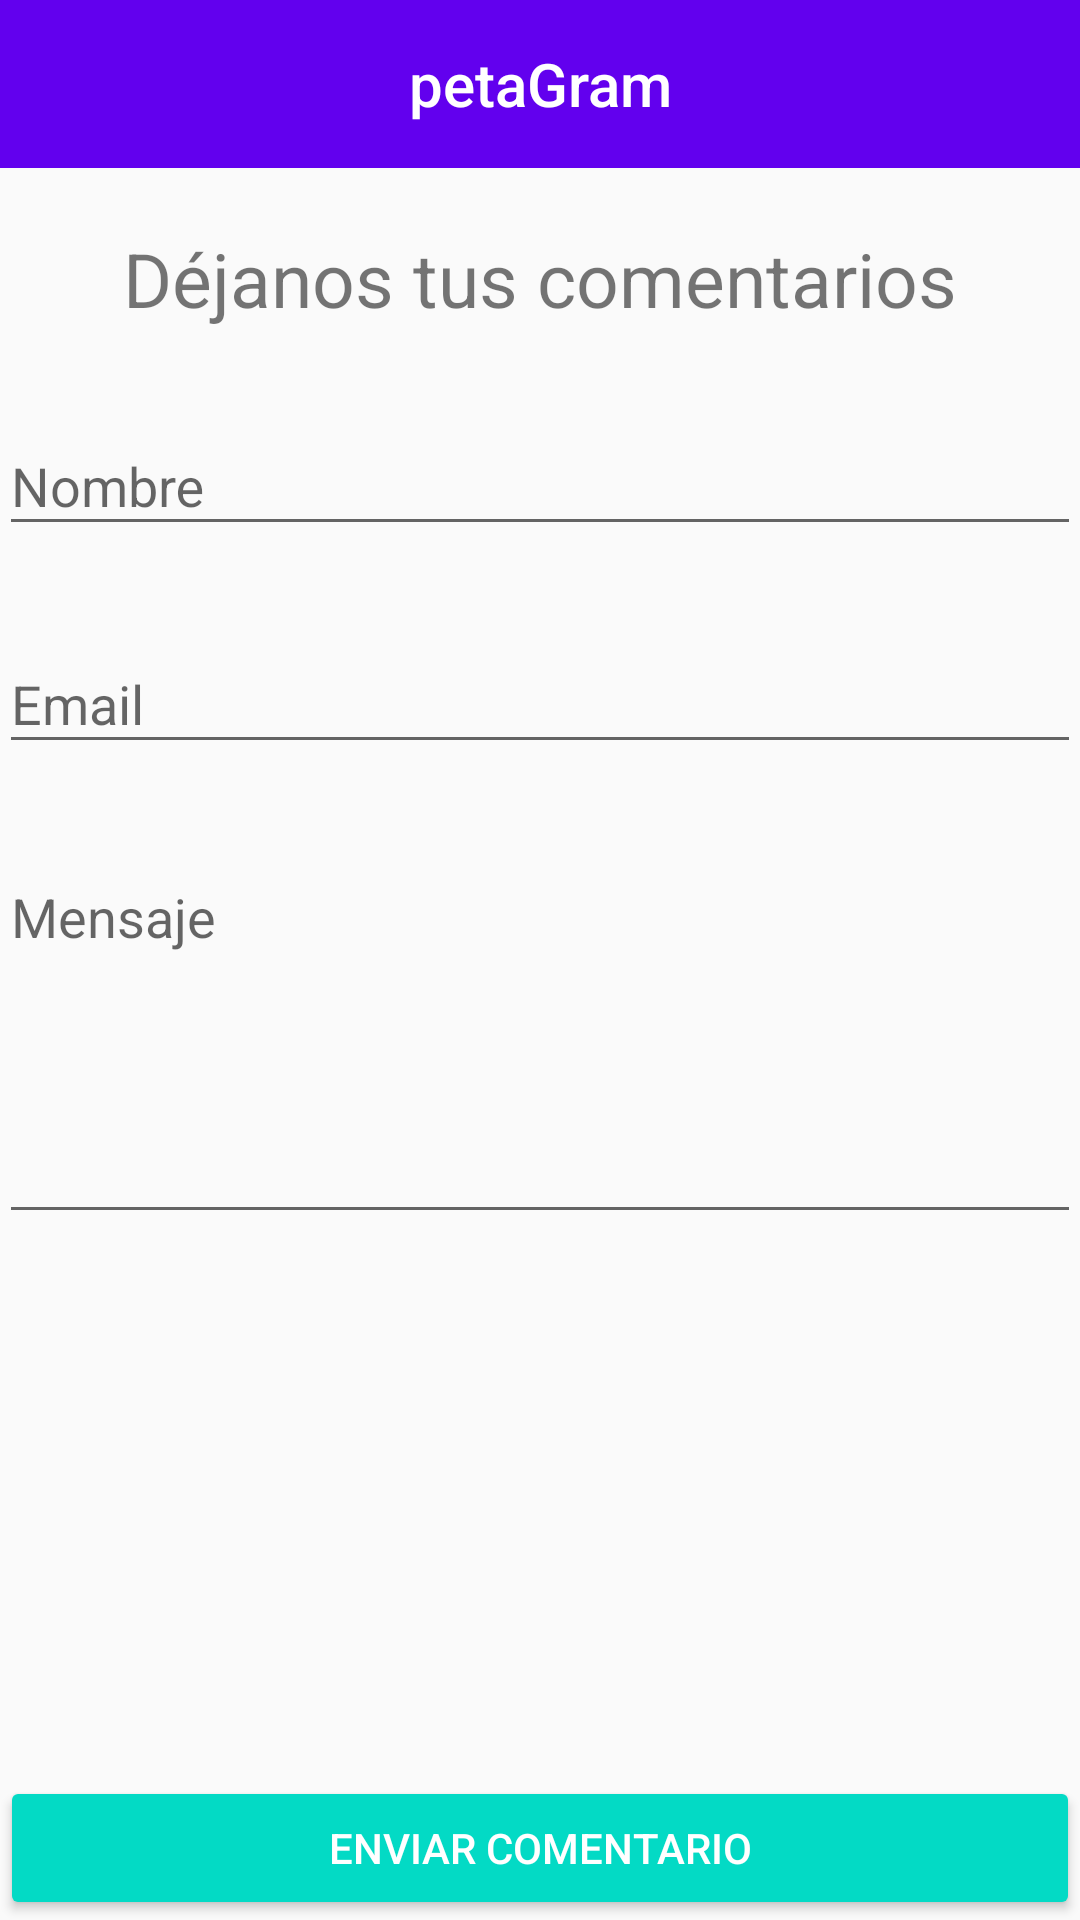

Layout XML and referenced resources for this Android screen:
<!-- AndroidManifest.xml: application theme AppTheme -->
<!-- res/layout/activity_contacto_actividad.xml -->
<?xml version="1.0" encoding="utf-8"?>
<RelativeLayout
xmlns:android="http://schemas.android.com/apk/res/android"
xmlns:tools="http://schemas.android.com/tools"
xmlns:app="http://schemas.android.com/apk/res-auto"
android:layout_width="match_parent"
android:layout_height="match_parent"
tools:context=".vistas.ContactoActividad"

    >

    <android.support.design.widget.AppBarLayout
        android:id="@+id/abbBarLa"
        android:layout_width="match_parent"
        android:layout_height="wrap_content"
        android:theme="@style/AppTheme.AppBarOverlay">

        <android.support.v7.widget.Toolbar
            android:id="@+id/toolbarFavoritos"
            android:layout_width="match_parent"
            android:layout_height="?attr/actionBarSize"
            android:background="?attr/colorPrimary"
            app:popupTheme="@style/AppTheme.PopupOverlay">

            <ImageView
                android:id="@+id/toolbar_image"
                android:layout_width="wrap_content"
                android:layout_height="wrap_content"
                android:src="@drawable/footprint"
                android:textColor="@android:color/white"
                style="@style/TextAppearance.AppCompat.Widget.ActionBar.Title"
                android:layout_gravity="left"
                />

            <TextView
                android:id="@+id/toolbar_title"
                android:layout_width="wrap_content"
                android:layout_height="wrap_content"
                android:text="@string/app_name"
                android:textColor="@android:color/white"
                style="@style/TextAppearance.AppCompat.Widget.ActionBar.Title"
                android:layout_gravity="center"
                />

        </android.support.v7.widget.Toolbar>

    </android.support.design.widget.AppBarLayout>

<LinearLayout
    android:orientation="vertical"
    android:layout_below="@+id/abbBarLa"
    android:layout_width="match_parent"
    android:paddingLeft="@dimen/activity_horizontal_margin"
    android:paddingRight="@dimen/activity_horizontal_margin"
    android:layout_height="wrap_content">

    <TextView
        android:layout_width="match_parent"
        android:text="Déjanos tus comentarios"
        android:gravity="center"
        android:textSize="25sp"
        android:layout_marginBottom="20dp"
        android:layout_marginTop="20dp"
        android:layout_height="wrap_content"/>

    <android.support.design.widget.TextInputLayout
        android:layout_width="match_parent"
        app:errorEnabled="true"
        android:hint="Nombre"
        app:hintAnimationEnabled="true"
        android:layout_height="wrap_content">

        <android.support.design.widget.TextInputEditText
            android:id="@+id/editText_Nombre"
            android:layout_width="match_parent"
            android:layout_height="wrap_content"
            android:inputType="text"
            android:maxLines="1"

            />
    </android.support.design.widget.TextInputLayout>


    <android.support.design.widget.TextInputLayout
        android:layout_width="match_parent"
        app:errorEnabled="true"
        android:hint="Email"
        app:hintAnimationEnabled="true"
        android:layout_height="wrap_content">

        <android.support.design.widget.TextInputEditText
            android:id="@+id/editText_Email"
            android:layout_width="match_parent"
            android:layout_height="wrap_content"
            android:inputType="textEmailAddress"
            android:maxLines="1"

            />
    </android.support.design.widget.TextInputLayout>

    <android.support.design.widget.TextInputLayout
        android:layout_width="match_parent"
        app:errorEnabled="true"
        android:hint="Mensaje"
        app:hintAnimationEnabled="true"
        android:layout_height="wrap_content">

        <android.support.design.widget.TextInputEditText
            android:id="@+id/editText_Mensaje"
            android:layout_width="match_parent"
            android:layout_height="wrap_content"
            android:inputType="textMultiLine"
            android:minLines="5"
            android:gravity="top"

            />
    </android.support.design.widget.TextInputLayout>

</LinearLayout>

<Button
    android:id="@+id/Boton_Enviar"
    android:text="Enviar comentario"
    android:layout_width="match_parent"
    android:layout_height="wrap_content"
    android:layout_alignParentBottom="true"
    android:theme="@style/Botones"/>
</RelativeLayout>
<!-- resources referenced by this layout -->
<resources>
  <string name="app_name">petaGram</string>
  <style name="AppTheme.AppBarOverlay" parent="ThemeOverlay.AppCompat.Dark.ActionBar" />
  <style name="AppTheme.PopupOverlay" parent="ThemeOverlay.AppCompat.Light" />
  <style name="Botones" parent="Theme.AppCompat.Light">
          <item name="colorButtonNormal">@color/colorAccent</item>
          <item name="colorControlHighlight">#ffffff</item>
          <item name="android:textColor">#fff</item>
      </style>
  <style name="AppTheme" parent="Theme.AppCompat.Light.NoActionBar">
          
          <item name="colorPrimary">@color/colorPrimary</item>
          <item name="colorPrimaryDark">@color/colorPrimaryDark</item>
          <item name="colorAccent">@color/colorAccent</item>
      </style>
  <!-- not gathered from this repository: default colours our renderer supplied (Android Studio template values) -->
  <color name="colorPrimary">#FF6200EE</color>
  <color name="colorPrimaryDark">#FF3700B3</color>
  <color name="colorAccent">#FF03DAC5</color>
</resources>
